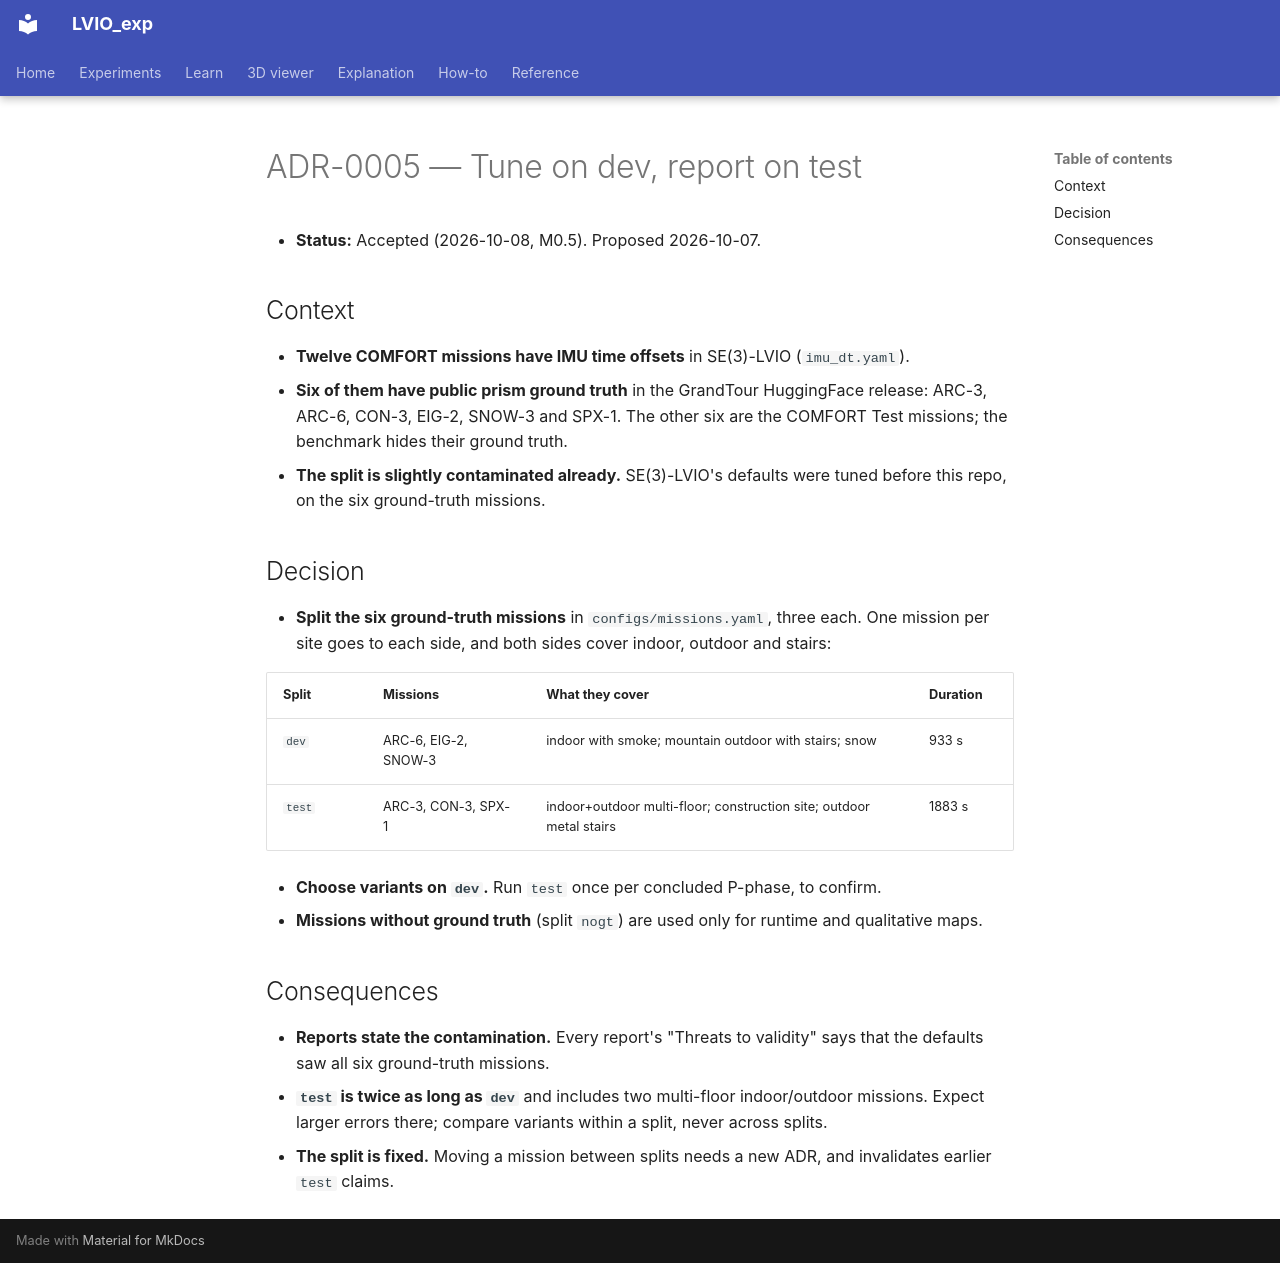

repository: Munna-Manoj/LVIO_exp · page: process/decisions/ADR-0005-mission-split/index.html · generator: mkdocs

# ADR-0005 — Tune on dev, report on test

- **Status:** Accepted (2026-10-08, M0.5). Proposed 2026-10-07.

## Context
- **Twelve COMFORT missions have IMU time offsets** in SE(3)-LVIO (`imu_dt.yaml`).
- **Six of them have public prism ground truth** in the GrandTour HuggingFace release: ARC-3, ARC-6, CON-3, EIG-2,
  SNOW-3 and SPX-1. The other six are the COMFORT Test missions; the benchmark hides their ground truth.
- **The split is slightly contaminated already.** SE(3)-LVIO's defaults were tuned before this repo, on the six
  ground-truth missions.

## Decision
- **Split the six ground-truth missions** in `configs/missions.yaml`, three each. One mission per site goes to each
  side, and both sides cover indoor, outdoor and stairs:

  | Split | Missions | What they cover | Duration |
  |---|---|---|---|
  | `dev` | ARC-6, EIG-2, SNOW-3 | indoor with smoke; mountain outdoor with stairs; snow | 933 s |
  | `test` | ARC-3, CON-3, SPX-1 | indoor+outdoor multi-floor; construction site; outdoor metal stairs | 1883 s |

- **Choose variants on `dev`.** Run `test` once per concluded P-phase, to confirm.
- **Missions without ground truth** (split `nogt`) are used only for runtime and qualitative maps.

## Consequences
- **Reports state the contamination.** Every report's "Threats to validity" says that the defaults saw all six
  ground-truth missions.
- **`test` is twice as long as `dev`** and includes two multi-floor indoor/outdoor missions. Expect larger errors
  there; compare variants within a split, never across splits.
- **The split is fixed.** Moving a mission between splits needs a new ADR, and invalidates earlier `test` claims.
